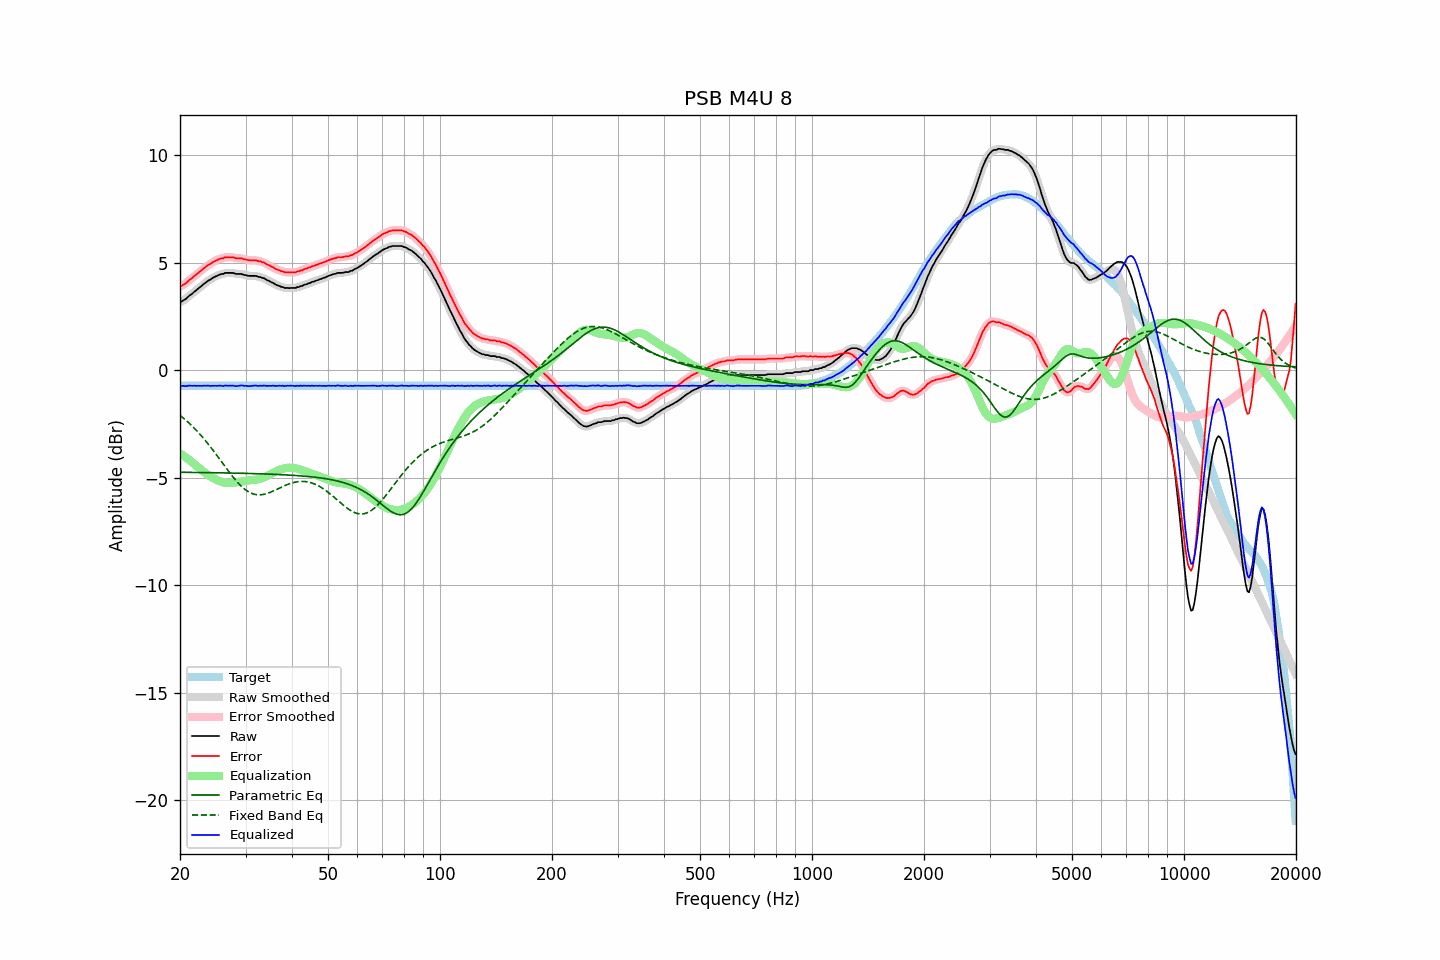

The data file committed next to this chart (first rows):
frequency, raw, error, smoothed, error_smoothed, equalization, parametric_eq, fixed_band_eq, equalized_raw, equalized_smoothed, target
20.00, 3.16, 3.89, 3.16, 3.89, -3.87, -4.75, -2.10, -0.71, -0.71, -0.73
20.20, 3.19, 3.92, 3.19, 3.92, -3.92, -4.75, -2.16, -0.73, -0.73, -0.73
20.40, 3.24, 3.97, 3.23, 3.96, -3.97, -4.75, -2.22, -0.73, -0.74, -0.73
20.61, 3.28, 4.01, 3.28, 4.01, -4.03, -4.75, -2.29, -0.75, -0.74, -0.73
20.81, 3.33, 4.06, 3.34, 4.07, -4.08, -4.75, -2.35, -0.75, -0.74, -0.73
21.02, 3.41, 4.14, 3.40, 4.13, -4.13, -4.75, -2.42, -0.72, -0.73, -0.73
21.23, 3.47, 4.20, 3.46, 4.19, -4.19, -4.76, -2.49, -0.72, -0.73, -0.73
21.44, 3.52, 4.25, 3.53, 4.26, -4.25, -4.76, -2.56, -0.73, -0.72, -0.73
21.66, 3.58, 4.31, 3.58, 4.31, -4.31, -4.76, -2.63, -0.73, -0.73, -0.73
21.87, 3.65, 4.38, 3.64, 4.37, -4.37, -4.76, -2.71, -0.72, -0.73, -0.73
22.09, 3.70, 4.43, 3.71, 4.44, -4.44, -4.76, -2.79, -0.74, -0.73, -0.73
22.31, 3.77, 4.50, 3.77, 4.50, -4.50, -4.76, -2.87, -0.73, -0.73, -0.73
22.54, 3.83, 4.56, 3.83, 4.56, -4.56, -4.76, -2.95, -0.73, -0.73, -0.73
22.76, 3.89, 4.62, 3.89, 4.62, -4.62, -4.76, -3.03, -0.73, -0.73, -0.73
22.99, 3.95, 4.68, 3.95, 4.68, -4.68, -4.76, -3.12, -0.73, -0.73, -0.73
23.22, 4.02, 4.75, 4.01, 4.74, -4.74, -4.76, -3.21, -0.72, -0.73, -0.73
23.45, 4.07, 4.80, 4.07, 4.80, -4.80, -4.77, -3.30, -0.73, -0.72, -0.73
23.69, 4.13, 4.86, 4.13, 4.86, -4.85, -4.77, -3.39, -0.72, -0.73, -0.73
23.92, 4.18, 4.91, 4.17, 4.90, -4.90, -4.77, -3.48, -0.72, -0.73, -0.73
24.16, 4.21, 4.94, 4.22, 4.95, -4.95, -4.77, -3.58, -0.74, -0.73, -0.73
24.40, 4.27, 5.00, 4.27, 5.00, -5.00, -4.77, -3.67, -0.73, -0.73, -0.73
24.65, 4.31, 5.04, 4.31, 5.04, -5.04, -4.77, -3.77, -0.73, -0.73, -0.73
24.89, 4.35, 5.08, 4.35, 5.08, -5.08, -4.77, -3.87, -0.73, -0.73, -0.73
25.14, 4.38, 5.11, 4.39, 5.11, -5.11, -4.77, -3.97, -0.73, -0.73, -0.73
25.39, 4.42, 5.15, 4.42, 5.15, -5.15, -4.77, -4.07, -0.73, -0.73, -0.73
25.65, 4.45, 5.18, 4.44, 5.17, -5.17, -4.78, -4.17, -0.72, -0.73, -0.73
25.91, 4.47, 5.20, 4.47, 5.20, -5.20, -4.78, -4.28, -0.73, -0.73, -0.73
26.16, 4.47, 5.20, 4.49, 5.22, -5.22, -4.78, -4.38, -0.75, -0.73, -0.73
26.43, 4.52, 5.25, 4.51, 5.23, -5.23, -4.78, -4.48, -0.72, -0.73, -0.73
26.69, 4.52, 5.25, 4.52, 5.25, -5.24, -4.78, -4.58, -0.72, -0.73, -0.73
26.96, 4.52, 5.25, 4.52, 5.25, -5.25, -4.78, -4.68, -0.73, -0.72, -0.73
27.23, 4.52, 5.25, 4.52, 5.25, -5.25, -4.78, -4.78, -0.73, -0.72, -0.73
27.50, 4.52, 5.25, 4.52, 5.25, -5.24, -4.79, -4.88, -0.72, -0.72, -0.73
27.77, 4.52, 5.25, 4.51, 5.24, -5.24, -4.79, -4.97, -0.72, -0.73, -0.73
28.05, 4.49, 5.22, 4.49, 5.22, -5.23, -4.79, -5.06, -0.74, -0.74, -0.73
28.33, 4.47, 5.20, 4.48, 5.21, -5.22, -4.79, -5.15, -0.75, -0.74, -0.73
28.62, 4.47, 5.20, 4.47, 5.20, -5.21, -4.79, -5.23, -0.74, -0.74, -0.73
28.90, 4.47, 5.20, 4.47, 5.20, -5.19, -4.79, -5.31, -0.72, -0.72, -0.73
29.19, 4.47, 5.20, 4.46, 5.19, -5.18, -4.80, -5.39, -0.71, -0.72, -0.73
29.48, 4.45, 5.18, 4.45, 5.18, -5.17, -4.80, -5.46, -0.72, -0.72, -0.73
29.78, 4.42, 5.15, 4.43, 5.16, -5.16, -4.80, -5.52, -0.74, -0.72, -0.73
30.08, 4.42, 5.15, 4.41, 5.14, -5.14, -4.80, -5.58, -0.72, -0.74, -0.73
30.38, 4.39, 5.12, 4.39, 5.12, -5.14, -4.80, -5.63, -0.74, -0.74, -0.73
30.68, 4.38, 5.11, 4.38, 5.11, -5.13, -4.81, -5.67, -0.75, -0.74, -0.73
30.99, 4.38, 5.11, 4.38, 5.11, -5.12, -4.81, -5.71, -0.74, -0.74, -0.73
31.30, 4.38, 5.11, 4.38, 5.11, -5.11, -4.81, -5.74, -0.73, -0.73, -0.73
31.61, 4.38, 5.11, 4.38, 5.11, -5.10, -4.81, -5.77, -0.72, -0.72, -0.73
31.93, 4.38, 5.11, 4.37, 5.10, -5.09, -4.81, -5.78, -0.71, -0.72, -0.73
32.24, 4.36, 5.09, 4.36, 5.09, -5.08, -4.82, -5.80, -0.72, -0.72, -0.73
32.57, 4.33, 5.06, 4.34, 5.07, -5.07, -4.82, -5.80, -0.74, -0.73, -0.73
32.89, 4.33, 5.06, 4.32, 5.05, -5.05, -4.82, -5.80, -0.72, -0.73, -0.73
33.22, 4.29, 5.02, 4.30, 5.03, -5.03, -4.82, -5.79, -0.74, -0.73, -0.73
33.55, 4.28, 5.01, 4.27, 5.00, -5.00, -4.83, -5.78, -0.72, -0.72, -0.73
33.89, 4.24, 4.97, 4.24, 4.96, -4.96, -4.83, -5.76, -0.72, -0.73, -0.73
34.23, 4.19, 4.92, 4.20, 4.93, -4.93, -4.83, -5.74, -0.74, -0.73, -0.73
34.57, 4.16, 4.89, 4.16, 4.89, -4.89, -4.83, -5.71, -0.73, -0.73, -0.73
34.92, 4.12, 4.85, 4.12, 4.85, -4.85, -4.84, -5.69, -0.73, -0.73, -0.73
35.27, 4.08, 4.81, 4.08, 4.81, -4.81, -4.84, -5.66, -0.73, -0.73, -0.73
35.62, 4.05, 4.78, 4.04, 4.77, -4.77, -4.84, -5.62, -0.72, -0.73, -0.73
35.97, 4.00, 4.73, 4.00, 4.73, -4.73, -4.85, -5.59, -0.73, -0.73, -0.73
... 635 more rows
